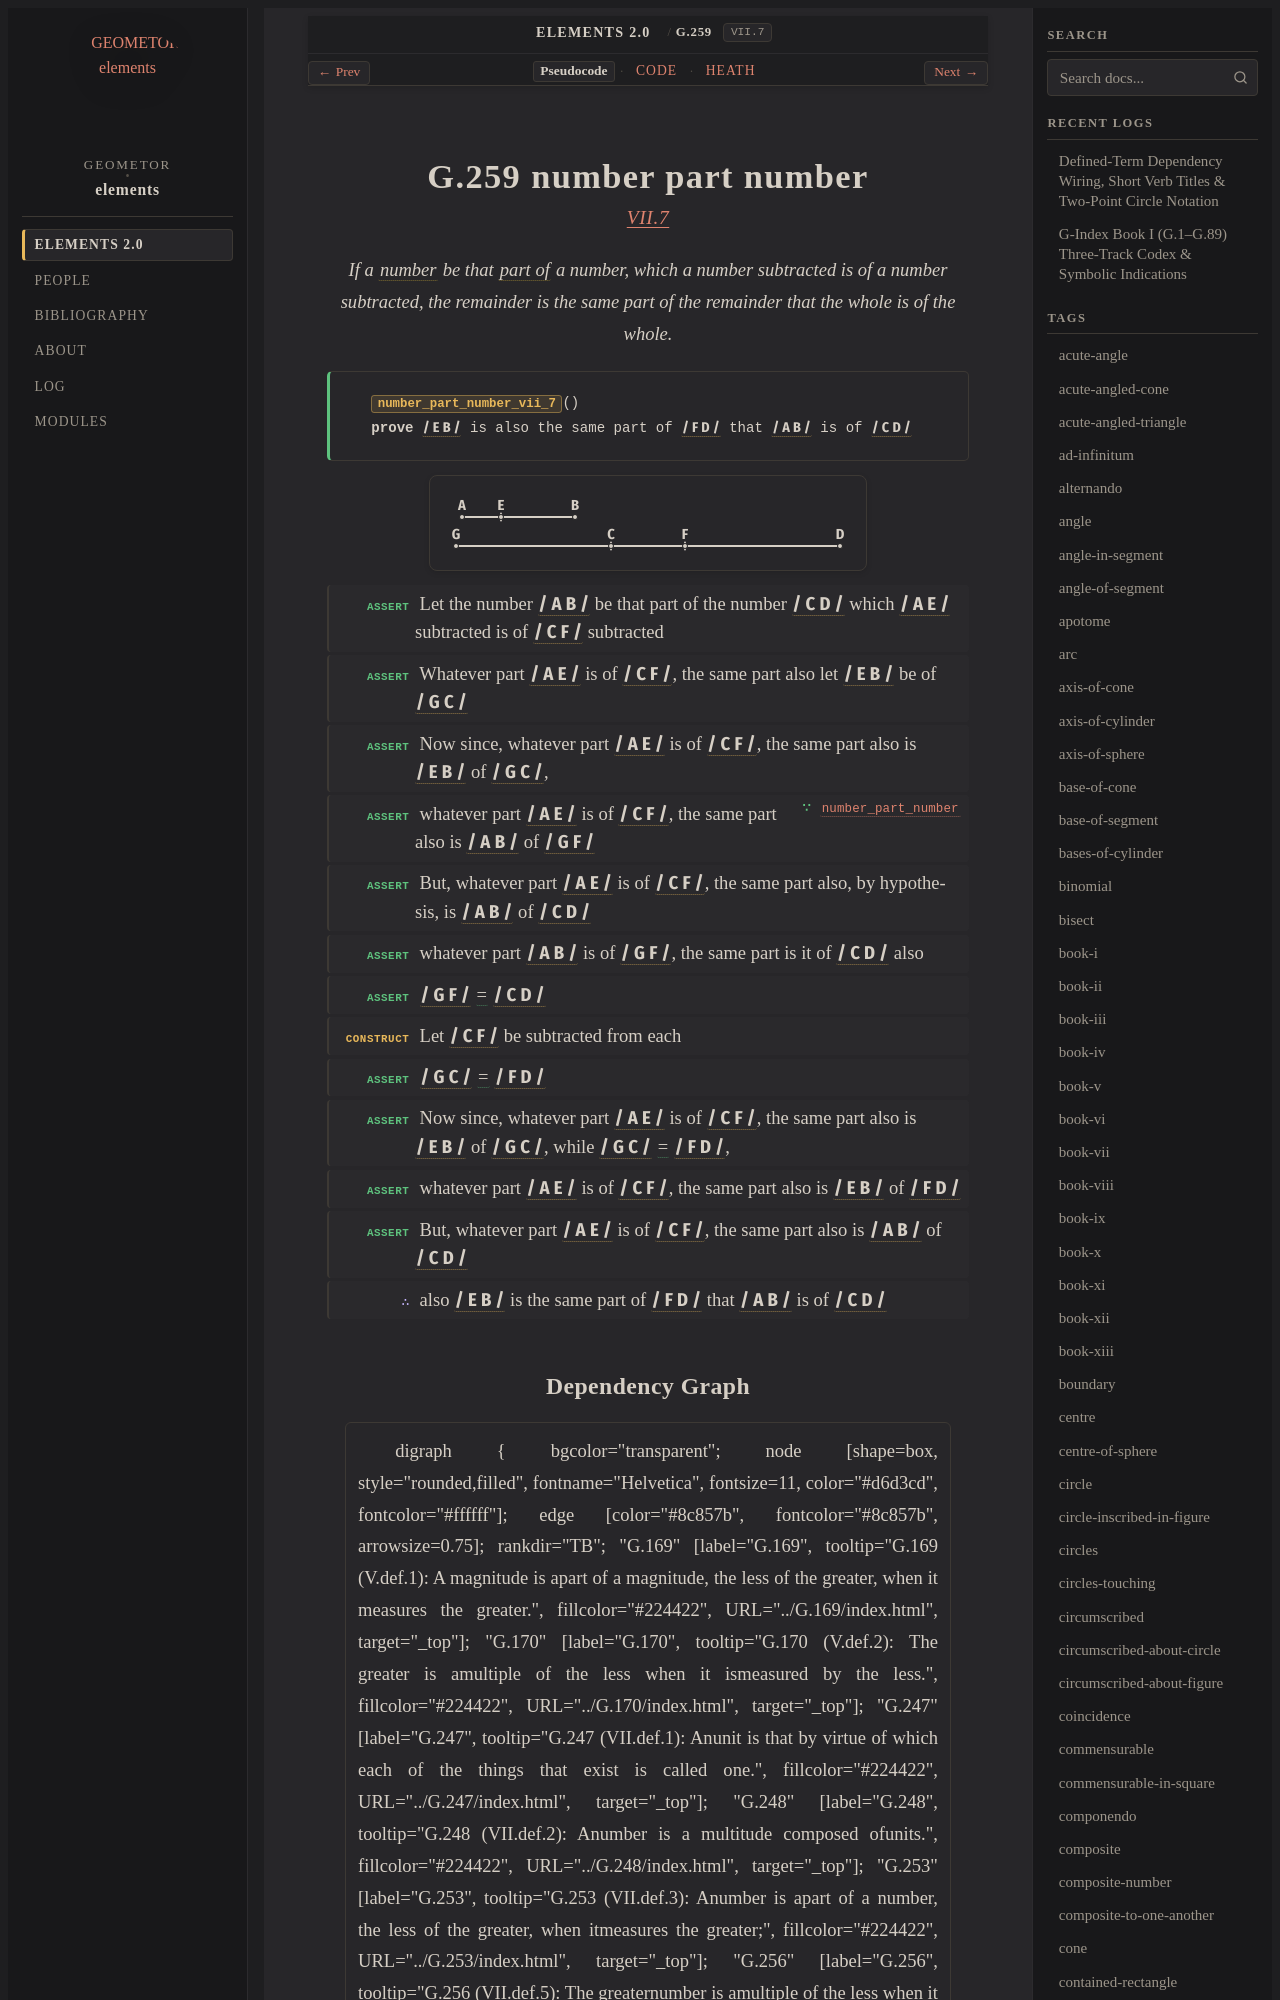

repository: geometor/elements · page: elements2/G.259/index.html · generator: sphinx

:order: 259
:number: 259
:canonical_id: G.259
:original_id: VII.7
:title: G.259 number part number
:volume: II
:book: VII
:type: prop
:subtype: theorem
:categories: theorem, proof, number-theory
:category: theorem, proof, number-theory
:tags: book-vii, segment, number, part-aliquot, equality
:dependencies: G.248, G.253, G.257
:excerpt: If a number be that part of a number, which a number subtracted is of a number subtracted, the remainder is the same part of the remainder that the whole is of the whole.

.. _G.259:
.. _VII.7:
